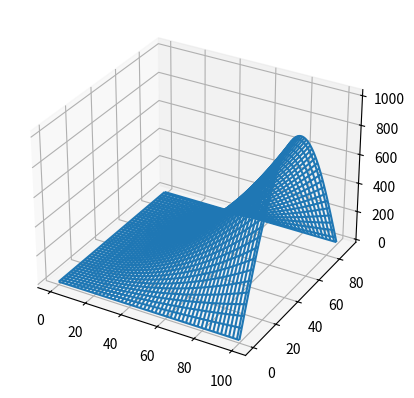
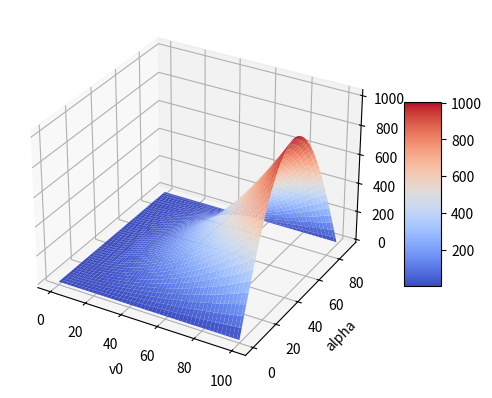
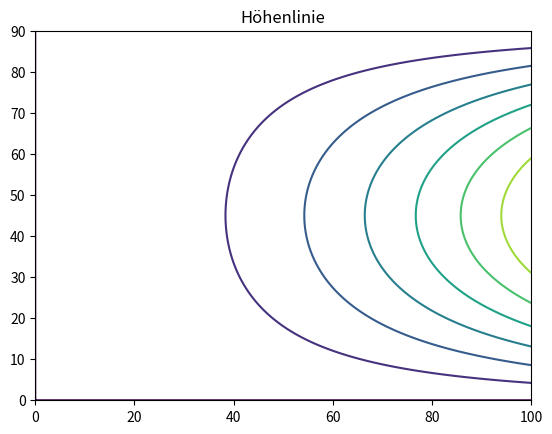
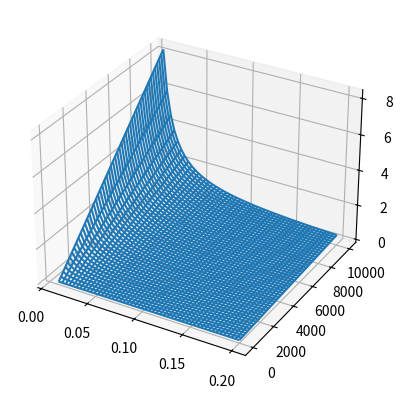
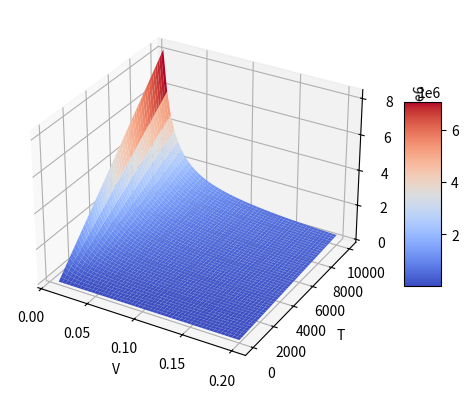
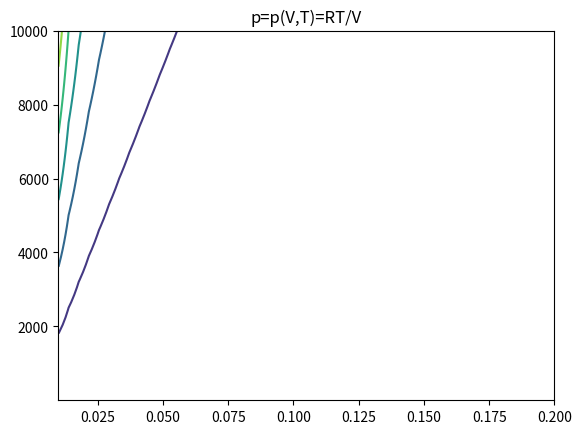
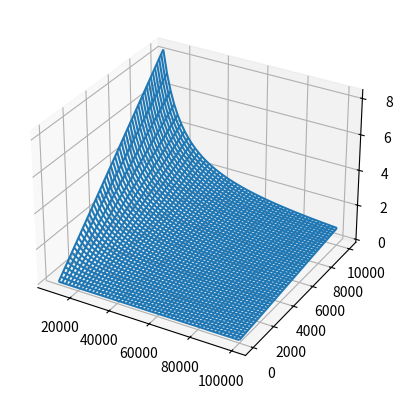
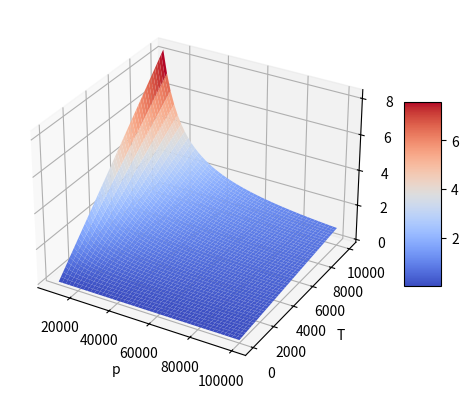
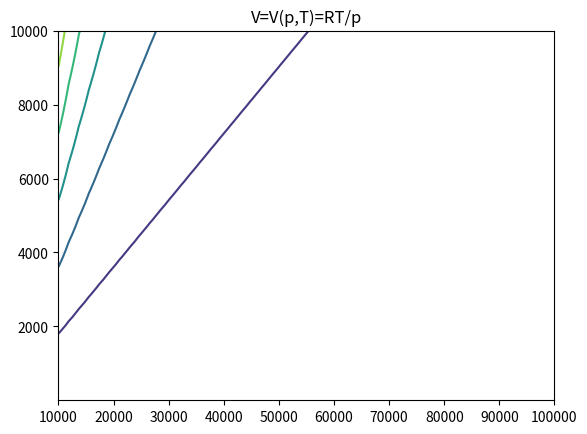
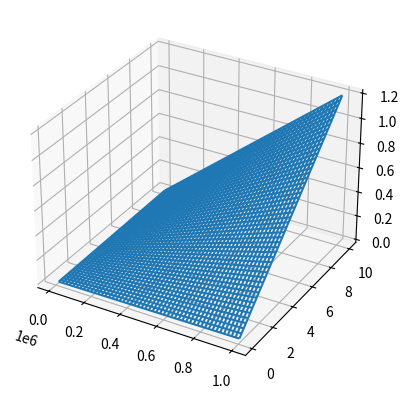
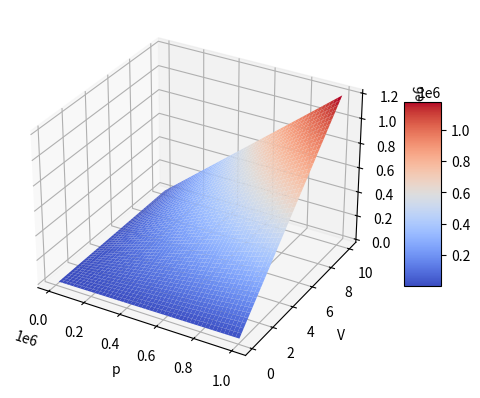
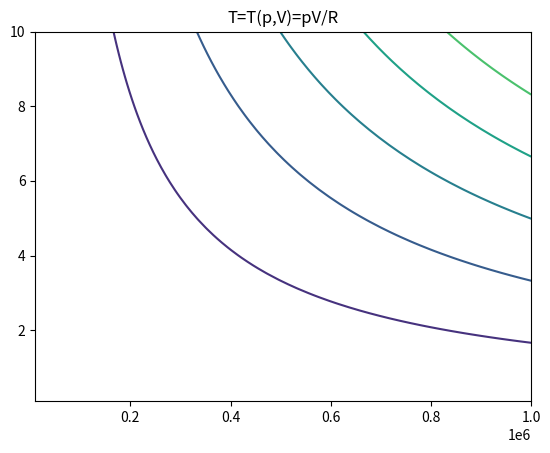

Recreate these plots in Python, in order.
# -*- coding: utf-8 -*-
"""
[redacted]
"""
import numpy as np
import matplotlib.pyplot as plt
from matplotlib import cm

# Aufgabe a)
def f(v0,alpha):
    return (v0**2*np.sin(2*(alpha*np.pi/180)))/9.81

[v0,alpha] = np.meshgrid(np.linspace(0,100, 1001), np.linspace(0,90, 1001))

w = f(v0, alpha)

fig = plt.figure(1)
ax = fig.add_subplot(111, projection='3d')
ax.plot_wireframe(v0, alpha, w)

fig = plt.figure(2)
ax = fig.add_subplot(111, projection='3d')
surf = ax.plot_surface(v0, alpha, w, cmap=cm.coolwarm)
fig.colorbar(surf , shrink=0.5, aspect=5)

fig = plt.figure(3)
cont = plt.contour(v0, alpha, w)

# Maximum wird mit einem Winkel von 45 Grad erreicht. Dies mit einer höchsten Geschwindigkeit von 1000m/s.

plt.title('Höhenlinie')
ax.set_xlabel('v0')
ax.set_ylabel('alpha')
ax.set_zlabel('w')

# Aufgabe b)
R =  8.31
def pFunc(V, T):
    return (R*T)/V

def VFunc(p, T):
    return (R*T)/p

def TFunc(p, V):
    return (p*V)/R

[V,T] = np.meshgrid(np.linspace(0.01,0.2), np.linspace(0.1,1e4))
p = pFunc(V, T)
fig = plt.figure(4)
ax = fig.add_subplot(111, projection='3d')
ax.plot_wireframe(V, T, p)
fig = plt.figure(5)
ax = fig.add_subplot(111, projection='3d')
surf = ax.plot_surface(V, T, p, cmap=cm.coolwarm)
fig.colorbar(surf , shrink=0.5, aspect=5)
fig = plt.figure(6)
cont = plt.contour(V, T, p)

plt.title('p=p(V,T)=RT/V')
ax.set_xlabel('V')
ax.set_ylabel('T')
ax.set_zlabel('p')


[p,T] = np.meshgrid(np.linspace(1e4,1e5), np.linspace(0.1,1e4))
V = VFunc(p, T)
fig = plt.figure(7)
ax = fig.add_subplot(111, projection='3d')
ax.plot_wireframe(p, T, V)
fig = plt.figure(8)
ax = fig.add_subplot(111, projection='3d')
surf = ax.plot_surface(p, T, V, cmap=cm.coolwarm)
fig.colorbar(surf , shrink=0.5, aspect=5)
fig = plt.figure(9)
cont = plt.contour(p, T, V)

plt.title('V=V(p,T)=RT/p')
ax.set_xlabel('p')
ax.set_ylabel('T')
ax.set_zlabel('V')


[p,V] = np.meshgrid(np.linspace(1e4,1e6), np.linspace(0.1,10))
T = TFunc(p, V)
fig = plt.figure(10)
ax = fig.add_subplot(111, projection='3d')
ax.plot_wireframe(p, V, T)
fig = plt.figure(11)
ax = fig.add_subplot(111, projection='3d')
surf = ax.plot_surface(p, V, T, cmap=cm.coolwarm)
fig.colorbar(surf , shrink=0.5, aspect=5)
fig = plt.figure(12)
cont = plt.contour(p, V, T)

plt.title('T=T(p,V)=pV/R')
ax.set_xlabel('p')
ax.set_ylabel('V')
ax.set_zlabel('T')

plt.show()